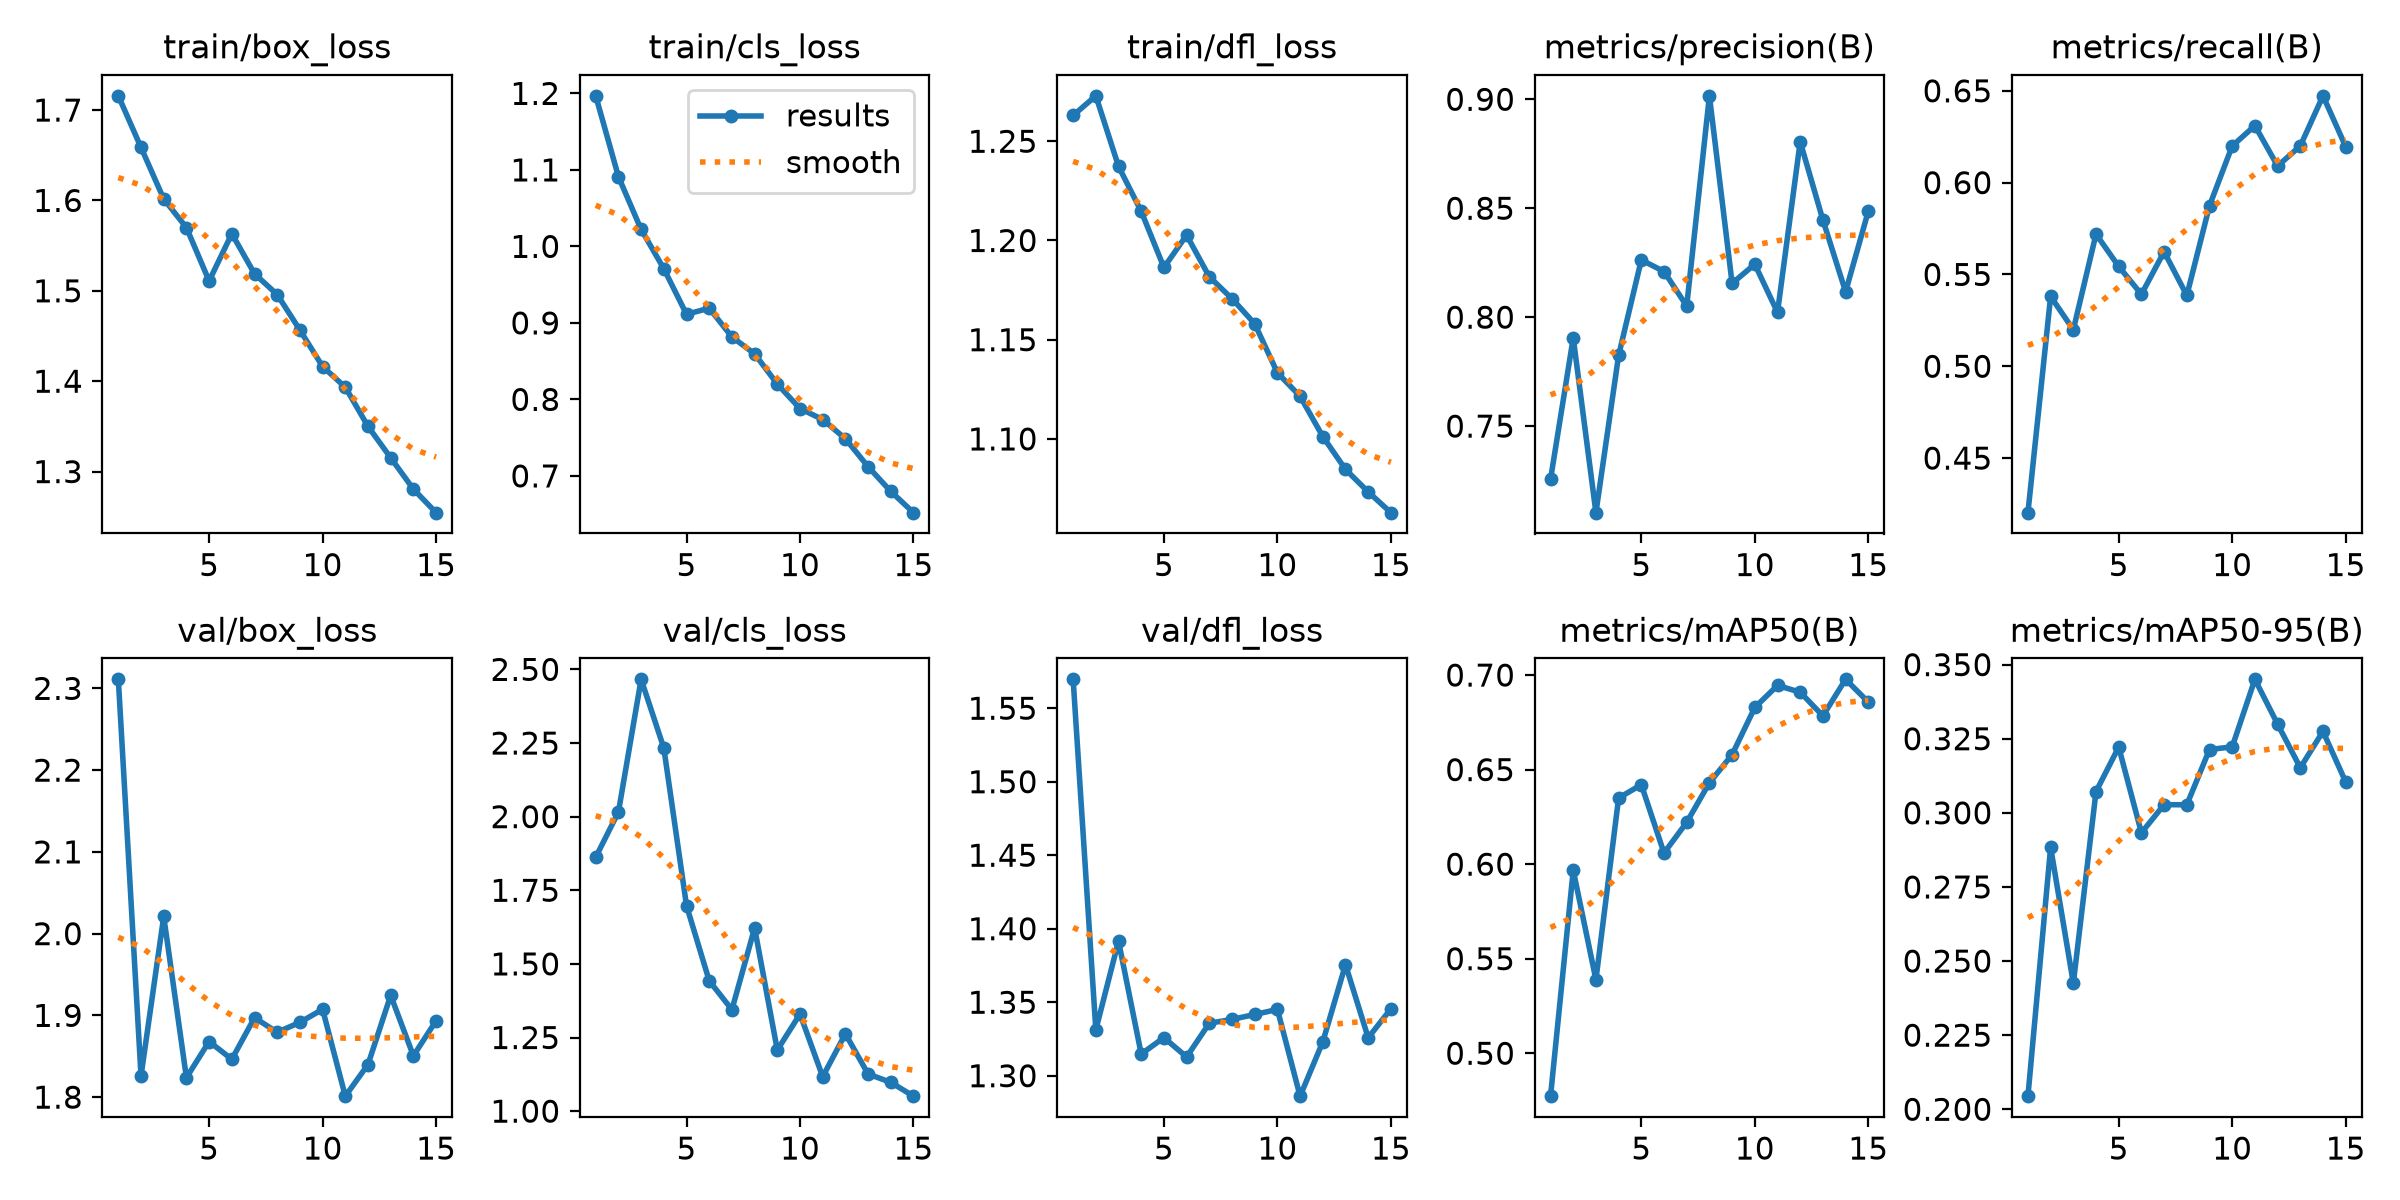

Data behind this chart, as committed beside it:
epoch, time, train/box_loss, train/cls_loss, train/dfl_loss, metrics/precision(B), metrics/recall(B), metrics/mAP50(B), metrics/mAP50-95(B), val/box_loss, val/cls_loss, val/dfl_loss, lr/pg0, lr/pg1, lr/pg2
1, 810.4, 1.716, 1.197, 1.263, 0.7256, 0.4203, 0.4773, 0.2044, 2.311, 1.862, 1.57, 0.0005555, 0.0005555, 0.0005555
2, 1593, 1.659, 1.091, 1.273, 0.7905, 0.5381, 0.5968, 0.2884, 1.826, 2.016, 1.331, 0.001038, 0.001038, 0.001038
3, 2315, 1.602, 1.022, 1.237, 0.7103, 0.5199, 0.5389, 0.2425, 2.021, 2.466, 1.392, 0.001447, 0.001447, 0.001447
4, 3037, 1.57, 0.9709, 1.215, 0.7825, 0.5719, 0.635, 0.3072, 1.824, 2.233, 1.315, 0.001337, 0.001337, 0.001337
5, 737.3, 1.511, 0.9113, 1.186, 0.8263, 0.5544, 0.642, 0.3222, 1.868, 1.698, 1.326, 0.001227, 0.001227, 0.001227
6, 1443, 1.563, 0.9192, 1.203, 0.8209, 0.5392, 0.6059, 0.2933, 1.846, 1.443, 1.313, 0.001117, 0.001117, 0.001117
7, 714.4, 1.519, 0.8817, 1.182, 0.8051, 0.5624, 0.6221, 0.3028, 1.897, 1.345, 1.336, 0.001007, 0.001007, 0.001007
8, 1405, 1.496, 0.8596, 1.171, 0.9016, 0.5386, 0.643, 0.3027, 1.879, 1.622, 1.338, 0.0008968, 0.0008968, 0.0008968
9, 2099, 1.457, 0.82, 1.158, 0.8155, 0.5874, 0.6579, 0.3214, 1.891, 1.207, 1.342, 0.0007868, 0.0007868, 0.0007868
10, 2805, 1.416, 0.788, 1.133, 0.8243, 0.6199, 0.6828, 0.3223, 1.907, 1.33, 1.345, 0.0006768, 0.0006768, 0.0006768
11, 3514, 1.393, 0.7737, 1.121, 0.8022, 0.631, 0.6945, 0.345, 1.801, 1.117, 1.286, 0.0005668, 0.0005668, 0.0005668
12, 4234, 1.35, 0.7486, 1.101, 0.8805, 0.609, 0.6909, 0.3299, 1.84, 1.262, 1.323, 0.0004568, 0.0004568, 0.0004568
13, 4950, 1.315, 0.712, 1.085, 0.8446, 0.62, 0.6784, 0.3152, 1.924, 1.126, 1.376, 0.0003467, 0.0003467, 0.0003467
14, 5668, 1.281, 0.6797, 1.073, 0.8116, 0.6473, 0.6977, 0.3275, 1.851, 1.098, 1.326, 0.0002367, 0.0002367, 0.0002367
15, 6376, 1.255, 0.652, 1.063, 0.8486, 0.6196, 0.6857, 0.3104, 1.893, 1.051, 1.345, 0.0001267, 0.0001267, 0.0001267
